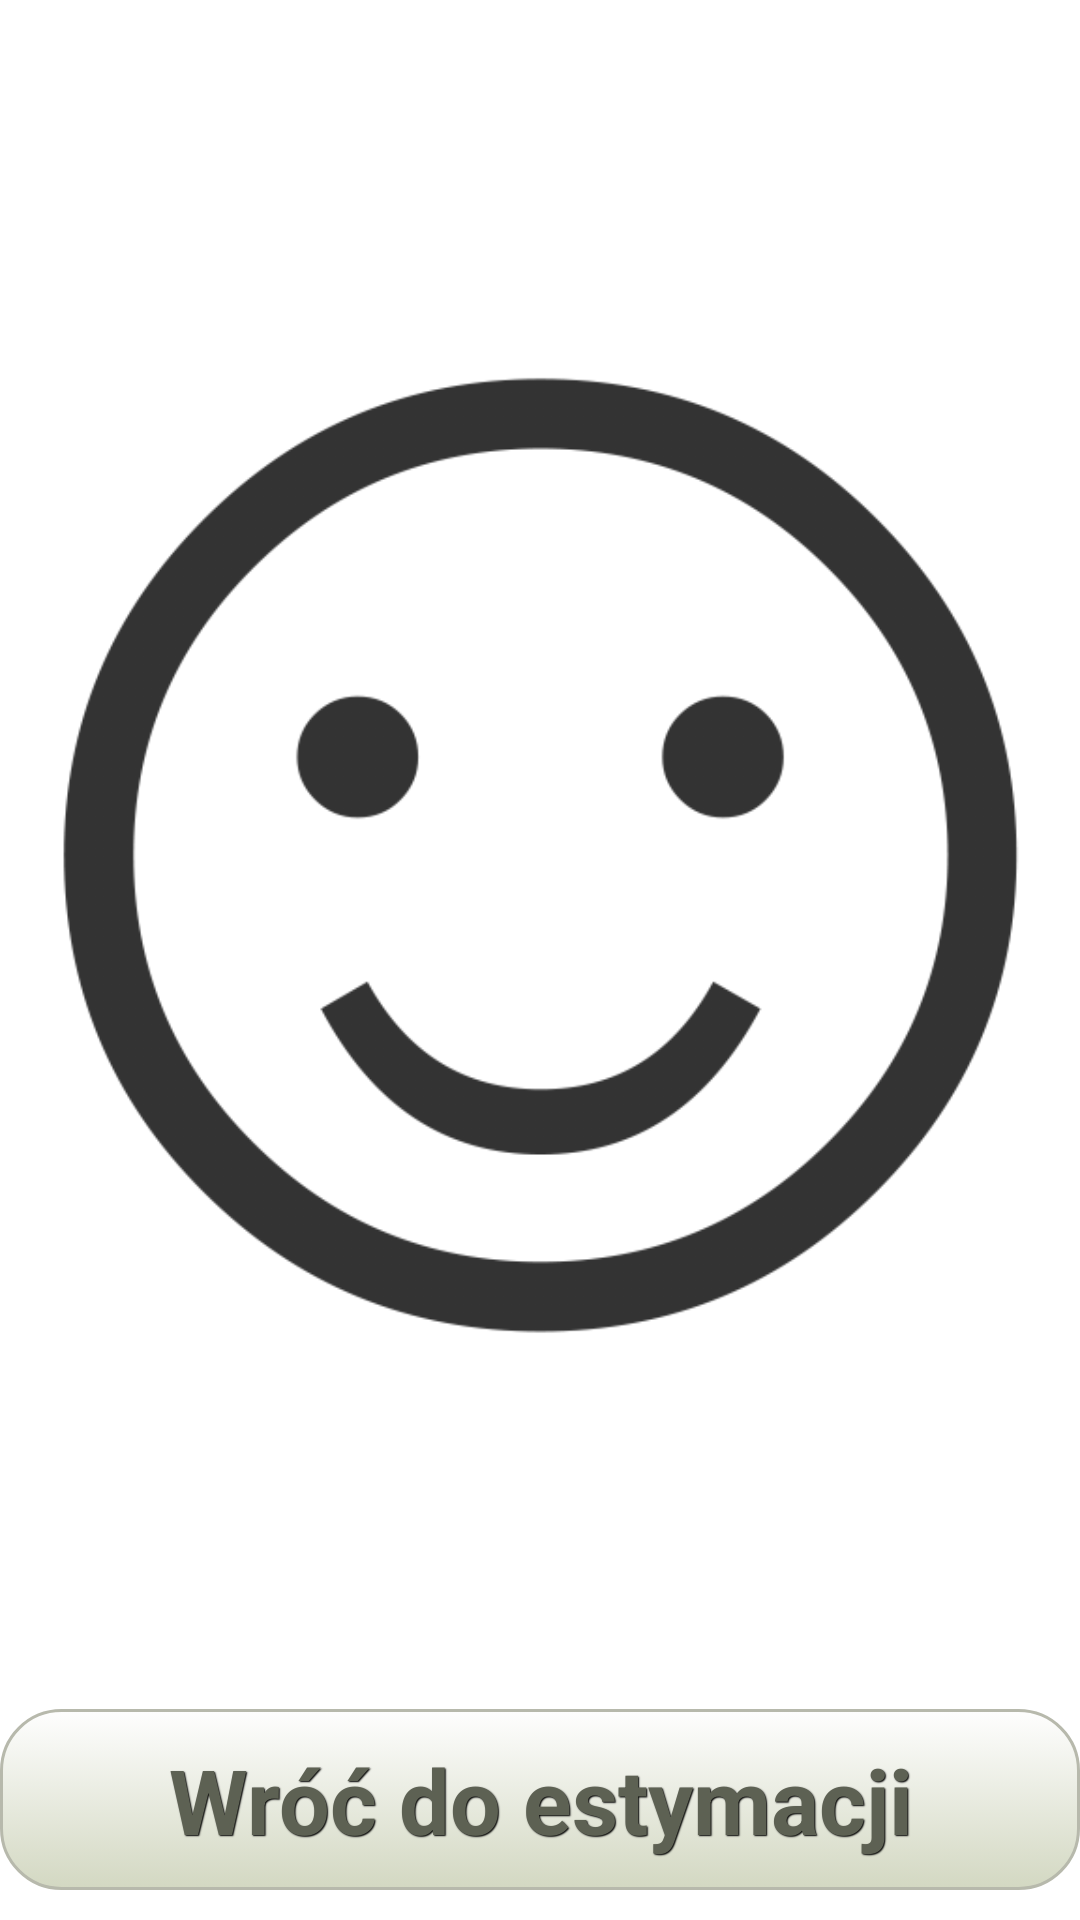

The Android layout XML behind this screen, and the referenced resources:
<!-- AndroidManifest.xml: application theme AppTheme -->
<!-- res/layout/break_estimate.xml -->
<?xml version="1.0" encoding="utf-8"?>
<LinearLayout xmlns:android="http://schemas.android.com/apk/res/android"
    android:orientation="vertical" android:layout_width="match_parent"
    android:layout_height="match_parent">

    <ImageView
        android:layout_width="fill_parent"
        android:layout_height="fill_parent"
        android:layout_weight="1"
        android:maxHeight="512px"
        android:maxWidth="512px"
        android:layout_margin="20dp"
        android:src="@drawable/smiley"/>
    <Button
        android:layout_width="fill_parent"
        android:layout_height="wrap_content"
        style="@style/mainScreenMenuButton"
        android:gravity="center"
        android:text="Wróć do estymacji"
        android:onClick="onClickBackToEstimate"/>
</LinearLayout>
<!-- resources referenced by this layout -->
<resources>
  <!-- drawable smiley: png bitmap (drawable-xxhdpi, 31118 bytes) -->
  <style name="mainScreenMenuButton" parent="@android:style/Widget.Button">
          <item name="android:textSize">30sp</item>
          <item name="android:textStyle">bold</item>
          <item name="android:textColor">#5d6153</item>
          <item name="android:gravity">center</item>
          <item name="android:shadowColor">#000000</item>
          <item name="android:shadowDx">1</item>
          <item name="android:shadowDy">1</item>
          <item name="android:shadowRadius">0.6</item>
          <item name="android:background">@drawable/button_gradient</item>
          <item name="android:padding">10dip</item>
          <item name="android:layout_marginBottom">10dp</item>
      </style>
  <style name="AppTheme" parent="AppBaseTheme">
          
          <item name="android:spinnerItemStyle">@style/spinnerItemCustomStyle</item>
          <item name="android:spinnerDropDownItemStyle">@style/spinnerDropDownItemCustomStyle</item>
      </style>
  <!-- drawable button_gradient (drawable-hdpi) -->
  <?xml version="1.0" encoding="utf-8"?>
  <selector xmlns:android="http://schemas.android.com/apk/res/android" >
  <item android:state_pressed="true" >
      <shape android:shape="rectangle"  >
          <corners android:radius="20dip" />
          <stroke android:width="1dip" android:color="#b7b9ac" />
          <gradient  android:angle="-90"  android:startColor="#a3a890" android:endColor="#d3d5c9"  />
      </shape>
  </item>
  <item android:state_focused="true">
      <shape android:shape="rectangle"  >
          <corners android:radius="20dip" />
          <stroke android:width="1dip" android:color="#b7b9ac" />
          <solid  android:color="#d3d8c2"/>
      </shape>
  </item>
  <item >
      <shape android:shape="rectangle"  >
          <corners android:radius="20dip" />
          <stroke android:width="1dip" android:color="#b7b9ac" />
          <gradient  android:angle="-90"  android:startColor="#fefefe" android:endColor="#d3d8c2" />
      </shape>
  </item>
  </selector>
  <style name="AppBaseTheme" parent="android:Theme.Holo.Light.DarkActionBar">
          
      </style>
  <style name="spinnerItemCustomStyle">
          <item name="android:textColor">#F62</item>
      </style>
  <style name="spinnerDropDownItemCustomStyle">
          <item name="android:textColor">#F62</item>
      </style>
</resources>
